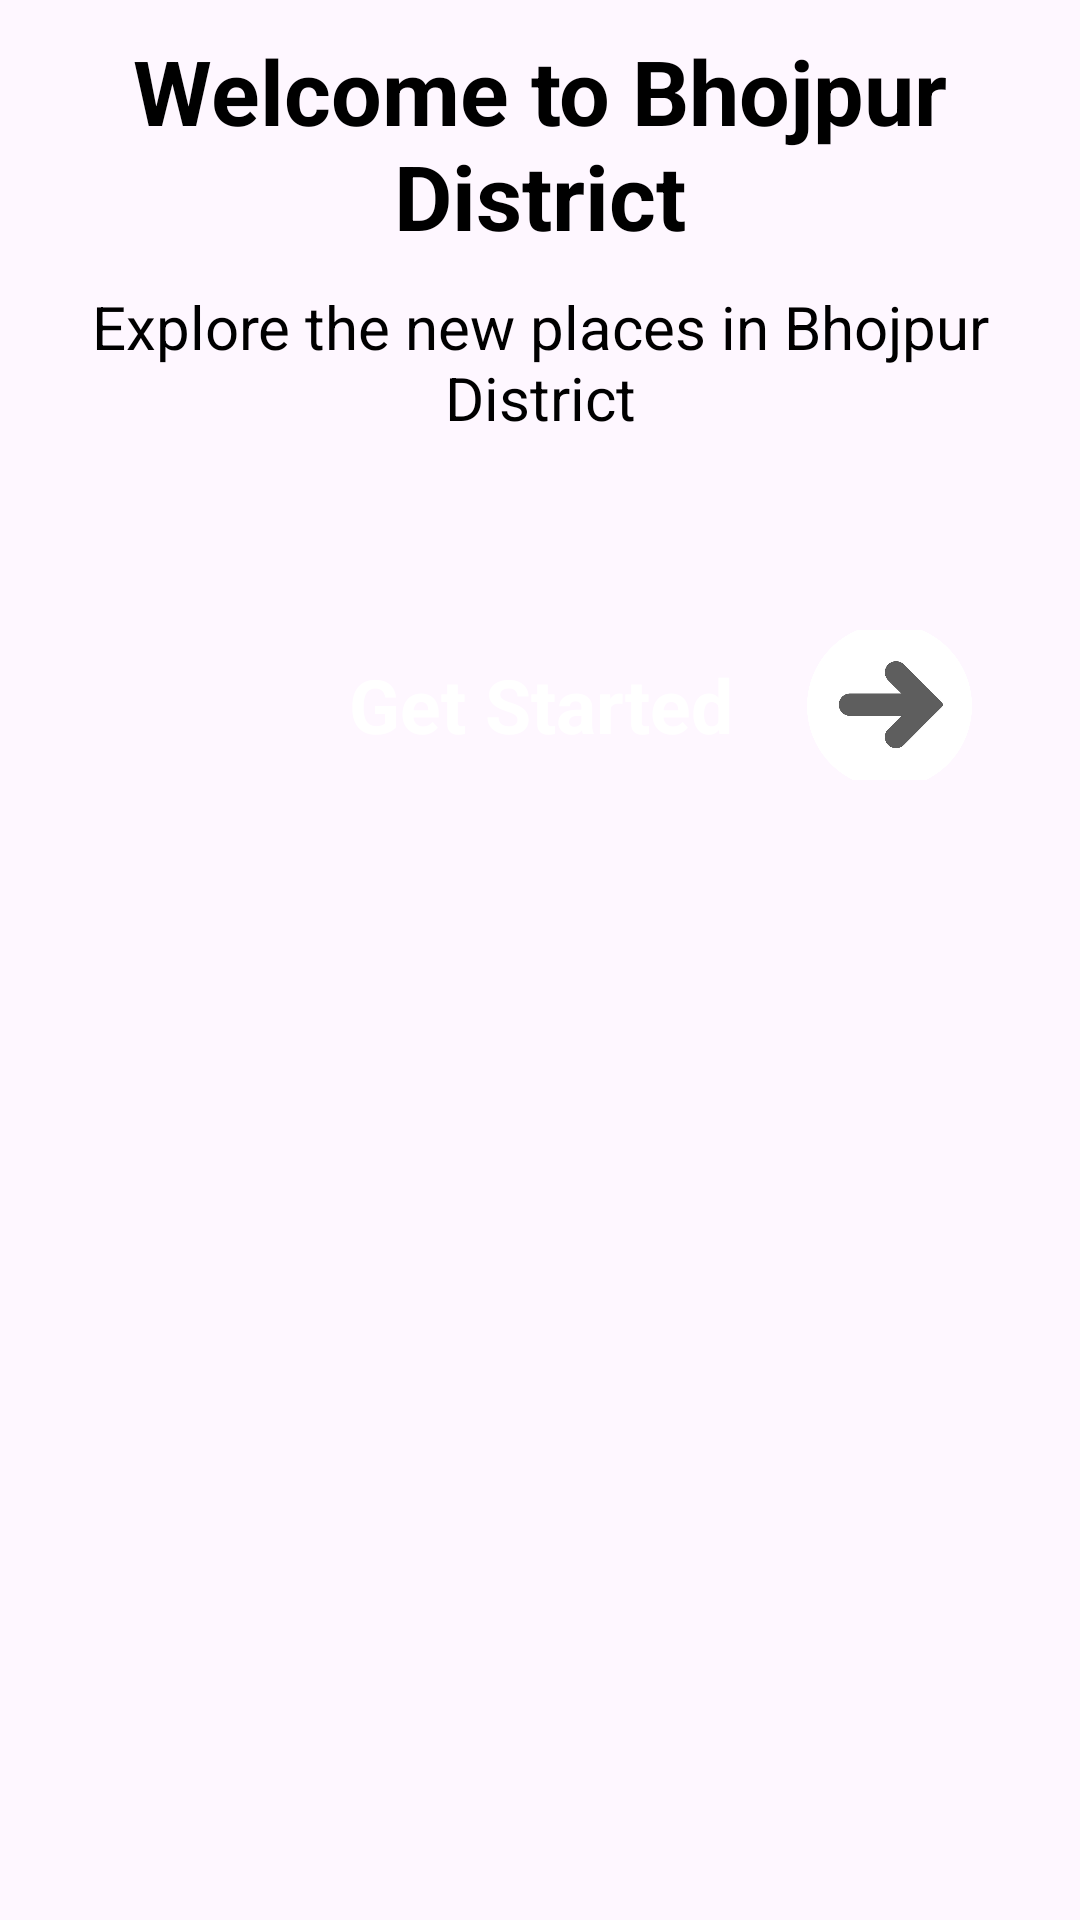

Write the Android layout XML for this screen, with the resource values it uses.
<!-- AndroidManifest.xml: activity theme Theme.Bhojpur_tourism5 -->
<!-- res/layout/activity_main.xml -->
<?xml version="1.0" encoding="utf-8"?>
<androidx.drawerlayout.widget.DrawerLayout
    xmlns:android="http://schemas.android.com/apk/res/android"
    xmlns:app="http://schemas.android.com/apk/res-auto"
    xmlns:tools="http://schemas.android.com/tools"
    android:layout_width="match_parent"
    android:layout_height="match_parent"
    android:orientation="vertical"
    android:id="@+id/drawerLayout">


    <com.google.android.material.navigation.NavigationView
        android:id="@+id/nav_view"
        android:layout_width="wrap_content"
        android:layout_height="match_parent"
        app:headerLayout="@layout/nav_header"
        app:menu="@menu/nav_menu"
        android:layout_gravity="start"
        android:fitsSystemWindows="true"/>

    <ScrollView
        android:layout_width="match_parent"
        android:layout_height="match_parent">

        <LinearLayout
            android:layout_width="match_parent"
            android:layout_height="wrap_content"
            android:orientation="vertical" >

            <ImageView
                android:id="@+id/imageView3"
                android:layout_width="wrap_content"
                android:layout_height="wrap_content"
                android:scaleType="fitXY"
                app:srcCompat="@drawable/bhojpur_temple" />

            <TextView
                android:id="@+id/textView3"
                android:layout_width="match_parent"
                android:layout_height="wrap_content"
                android:text="Welcome to Bhojpur District"
                android:textAlignment="center"
                android:textSize="30sp"
                android:textStyle="bold"
                android:textColor="@color/black"
                android:layout_margin="10dp"/>

            <TextView
                android:id="@+id/textView5"
                android:layout_width="match_parent"
                android:layout_height="wrap_content"
                android:text="Explore the new places in Bhojpur District"
                android:textAlignment="center"
                android:textSize="20sp"
                android:textColor="@color/black"
                />

            <androidx.constraintlayout.widget.ConstraintLayout
                android:layout_width="match_parent"
                android:layout_height="50dp"
                android:layout_marginStart="32dp"
                android:layout_marginTop="64dp"
                android:layout_marginEnd="32dp"
                android:background="@drawable/intro_background">

                <TextView
                    android:id="@+id/textView6"
                    android:layout_width="140dp"
                    android:layout_height="42dp"
                    android:text="Get Started"
                    android:clickable="true"
                    android:textAlignment="center"
                    android:textColor="@color/white"
                    android:textSize="25sp"
                    android:textStyle="bold"
                    app:layout_constraintBottom_toBottomOf="parent"
                    app:layout_constraintEnd_toEndOf="parent"
                    app:layout_constraintStart_toStartOf="parent"
                    app:layout_constraintTop_toTopOf="parent"
                    app:layout_constraintVertical_bias="1.0" />

                <ImageView
                    android:id="@+id/imageView5"
                    android:layout_width="55dp"
                    android:layout_height="56dp"
                    android:layout_marginEnd="4dp"
                    app:layout_constraintBottom_toBottomOf="parent"
                    app:layout_constraintEnd_toEndOf="parent"
                    app:layout_constraintTop_toTopOf="parent"
                    app:srcCompat="@drawable/right_arrow4" />


            </androidx.constraintlayout.widget.ConstraintLayout>


        </LinearLayout>
    </ScrollView>


</androidx.drawerlayout.widget.DrawerLayout>
<!-- res/layout/nav_header.xml (included above) -->
<?xml version="1.0" encoding="utf-8"?>
<LinearLayout xmlns:android="http://schemas.android.com/apk/res/android"
    android:layout_width="match_parent"
    android:layout_height="wrap_content"
    android:orientation="vertical"
    android:layout_marginTop="16dp"
    android:layout_marginStart="16dp"
    android:background="@color/white"
    >
    <TextView
        android:layout_width="match_parent"
        android:layout_height="wrap_content"
        android:id="@+id/user_name"
        android:paddingTop="8dp"
        android:textSize="20dp"
        android:text="Bhojpur District"
        android:textColor="@color/black"
        android:textStyle="bold"/>
   <View
       android:layout_width="match_parent"
       android:layout_height="1dp"
       android:layout_margin="30dp"
       android:background="@color/underLine"/>


</LinearLayout>
<!-- resources referenced by this layout -->
<resources>
  <color name="black">#FF000000</color>
  <color name="underLine">#BDB8B8</color>
  <color name="white">#FFFFFFFF</color>
  <!-- drawable right_arrow4: jpg bitmap (drawable, 50050 bytes) -->
  <style name="Theme.Bhojpur_tourism5" parent="Base.Theme.Bhojpur_tourism5" />
  <style name="Base.Theme.Bhojpur_tourism5" parent="Theme.Material3.DayNight.NoActionBar">
          
          
      </style>
</resources>
